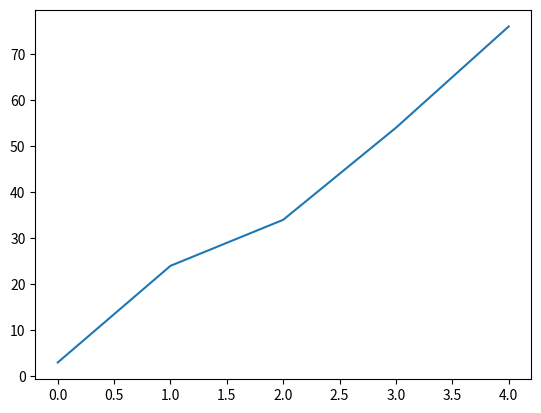

The script that saved this image:
import matplotlib.pyplot as plt
import numpy as np

# if x values is not given it take default
# values as 1,2,3,4.,
ypoints = np.array([3,24,34,54,76])

plt.plot(ypoints)
plt.show()